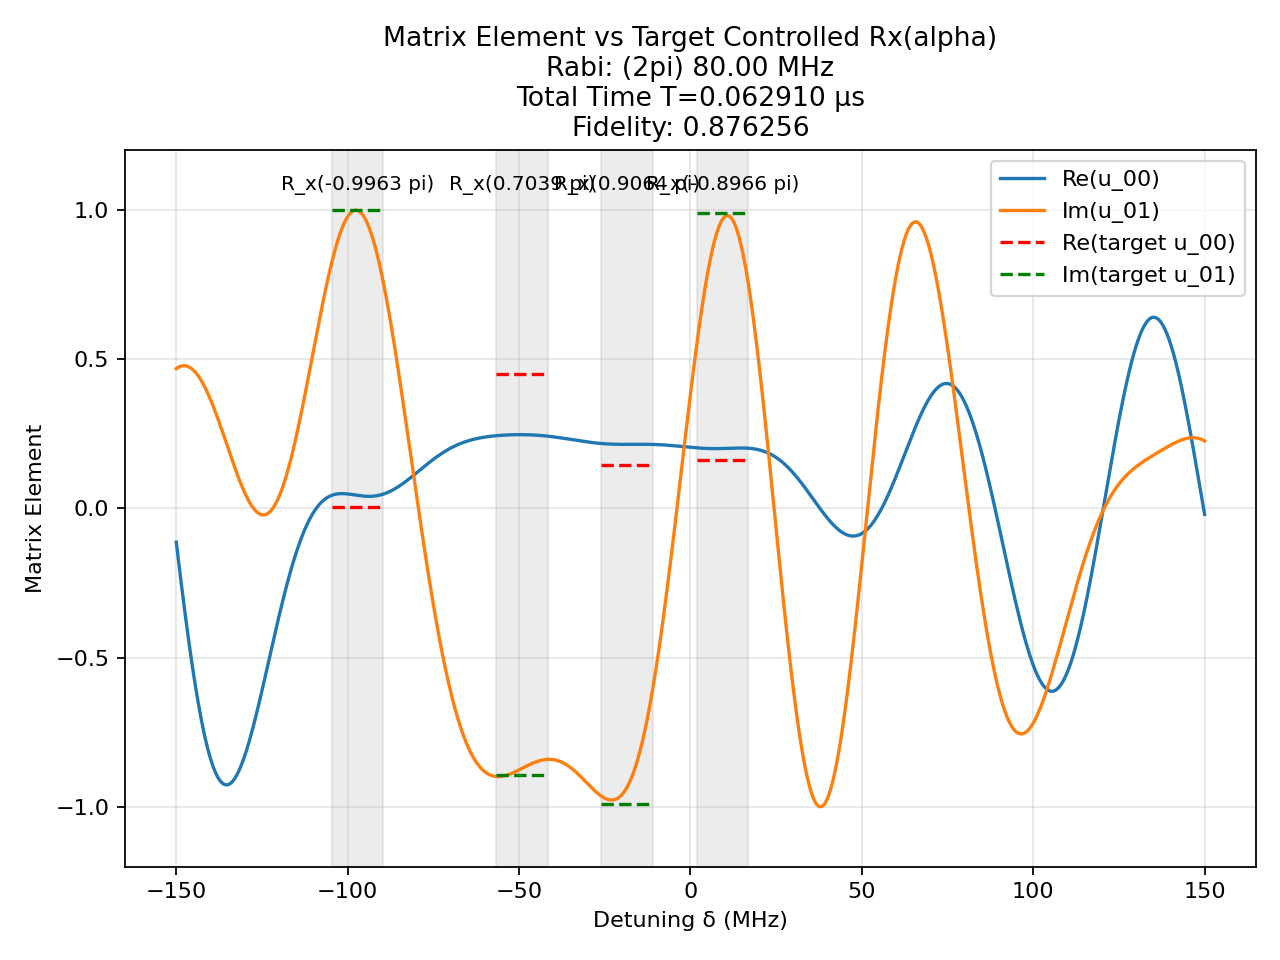

The data file committed next to this chart (first rows):
t (us), H_x (2pi MHz), H_z (2pi MHz)
0.004634, -80.0, 0.0
0.0008333, 0.0, 150.0
0.0005115, -80.0, 0.0
0.0008333, 0.0, 150.0
0.0004218, 80.0, 0.0
0.0008333, 0.0, 150.0
0.00104, 80.0, 0.0
0.0008333, 0.0, 150.0
0.001782, 80.0, 0.0
0.0008333, 0.0, 150.0
0.0002382, -80.0, 0.0
0.0008333, 0.0, 150.0
0.00379, -80.0, 0.0
0.0008333, 0.0, 150.0
0.001994, -80.0, 0.0
0.0008333, 0.0, 150.0
8.636619390400204e-06, -80.0, 0.0
0.0008333, 0.0, 150.0
0.001844, 80.0, 0.0
0.0008333, 0.0, 150.0
0.0005849, -80.0, 0.0
0.0008333, 0.0, 150.0
0.0004444, -80.0, 0.0
0.0008333, 0.0, 150.0
0.0005334, 80.0, 0.0
0.0008333, 0.0, 150.0
0.0008413, 80.0, 0.0
0.0008333, 0.0, 150.0
0.0006421, -80.0, 0.0
0.0008333, 0.0, 150.0
3.629599114475306e-05, -80.0, 0.0
0.0008333, 0.0, 150.0
0.002141, 80.0, 0.0
0.0008333, 0.0, 150.0
0.005396, -80.0, 0.0
0.0008333, 0.0, 150.0
0.00013, 80.0, 0.0
0.0008333, 0.0, 150.0
0.001072, -80.0, 0.0
0.0008333, 0.0, 150.0
0.002221, -80.0, 0.0
0.0008333, 0.0, 150.0
0.002765, -80.0, 0.0
0.0008333, 0.0, 150.0
0.0001639, -80.0, 0.0
0.0008333, 0.0, 150.0
0.001254, -80.0, 0.0
0.0008333, 0.0, 150.0
0.0005159, -80.0, 0.0
0.0008333, 0.0, 150.0
0.0005925, 80.0, 0.0
0.0008333, 0.0, 150.0
0.000119, 80.0, 0.0
0.0008333, 0.0, 150.0
0.0008625, 80.0, 0.0
0.0008333, 0.0, 150.0
0.0003806, 80.0, 0.0
0.0008333, 0.0, 150.0
0.0008073, 80.0, 0.0
0.0008333, 0.0, 150.0
... 1 more rows
